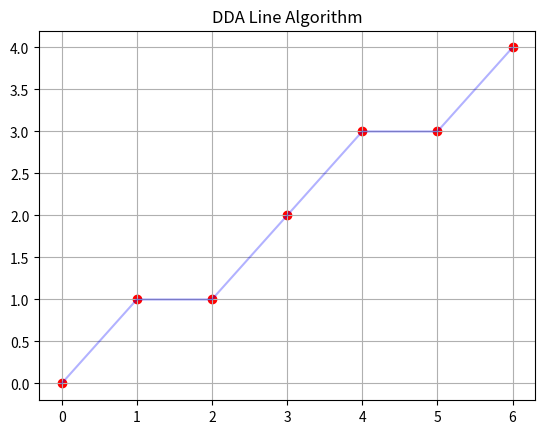

Reproduce this figure in Python.
import matplotlib.pyplot as plt

def lineDDA(x0, y0, xEnd, yEnd):
    # 1. Calculate the differences
    dx = xEnd - x0
    dy = yEnd - y0

    # 2. Determine the number of steps
    steps = max(abs(dx), abs(dy))

    # 3. Calculate the increment at each step
    x_inc = dx / float(steps)
    y_inc = dy / float(steps)

    # 4. Start from the first point
    x = x0
    y = y0

    x_points = []
    y_points = []

    print(f"{'k':<5} {'x':<10} {'y':<10} {'(Round x, Round y)':<15}")
    print("-" * 45)

    for k in range(int(steps) + 1):
        # Store points for plotting (after rounding)
        x_points.append(round(x))
        y_points.append(round(y))

        print(f"{k:<5} {x:<10.2f} {y:<10.2f} ({round(x)}, {round(y)})")

        # Increment the values for the next step
        x += x_inc
        y += y_inc

    plt.scatter(x_points, y_points, color='red')
    plt.plot(x_points, y_points, color='blue', alpha=0.3)
    plt.title("DDA Line Algorithm")
    plt.grid(True)
    plt.show()

# Example call — change these values as needed
lineDDA(0, 0, 6, 4)
